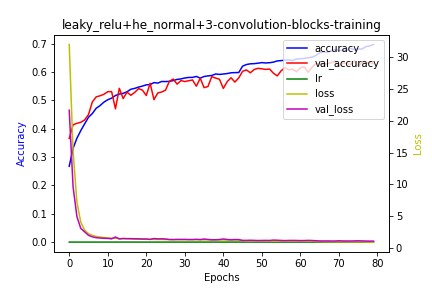

The table this chart was drawn from, first rows:
epoch, accuracy, loss, lr, val_accuracy, val_loss
0, 0.2677, 32.02, 1e-04, 0.3659, 21.67
1, 0.3313, 15.21, 1e-04, 0.4143, 9.624
2, 0.3668, 7.197, 1e-04, 0.4192, 4.924
3, 0.3935, 4.048, 1e-04, 0.4231, 3.082
4, 0.4175, 2.797, 1e-04, 0.4312, 2.542
5, 0.4405, 2.255, 1e-04, 0.4501, 1.991
6, 0.4539, 1.99, 1e-04, 0.4947, 1.752
7, 0.4724, 1.82, 1e-04, 0.5126, 1.618
8, 0.4818, 1.725, 1e-04, 0.5165, 1.567
9, 0.4941, 1.652, 1e-04, 0.5218, 1.521
10, 0.5025, 1.593, 1e-04, 0.5309, 1.506
11, 0.5082, 1.551, 1e-04, 0.5312, 1.435
12, 0.5175, 1.51, 1e-04, 0.4705, 1.726
13, 0.5226, 1.487, 1e-04, 0.5428, 1.42
14, 0.525, 1.458, 1e-04, 0.5067, 1.494
15, 0.5307, 1.44, 1e-04, 0.5291, 1.474
16, 0.5395, 1.414, 1e-04, 0.5183, 1.472
17, 0.5427, 1.401, 1e-04, 0.5284, 1.447
18, 0.5472, 1.384, 1e-04, 0.5418, 1.439
19, 0.5507, 1.38, 1e-04, 0.5365, 1.412
20, 0.5551, 1.357, 1e-04, 0.5176, 1.42
21, 0.556, 1.362, 1e-04, 0.5607, 1.353
22, 0.563, 1.347, 1e-04, 0.5028, 1.486
23, 0.5614, 1.346, 1e-04, 0.5267, 1.433
24, 0.5669, 1.335, 1e-04, 0.5298, 1.447
25, 0.5668, 1.325, 1e-04, 0.5365, 1.412
26, 0.5673, 1.321, 1e-04, 0.5678, 1.329
27, 0.5702, 1.317, 1e-04, 0.5755, 1.321
28, 0.5743, 1.312, 1e-04, 0.5576, 1.345
29, 0.5761, 1.302, 1e-04, 0.5702, 1.344
30, 0.5792, 1.298, 1e-04, 0.5667, 1.354
31, 0.5813, 1.292, 1e-04, 0.5695, 1.332
32, 0.5814, 1.294, 1e-04, 0.5723, 1.328
33, 0.5848, 1.286, 1e-04, 0.5502, 1.37
34, 0.5787, 1.284, 1e-04, 0.5787, 1.32
35, 0.5846, 1.272, 1e-04, 0.5453, 1.406
36, 0.5867, 1.275, 1e-04, 0.5492, 1.347
37, 0.5881, 1.268, 1e-04, 0.5839, 1.288
38, 0.5935, 1.262, 1e-04, 0.579, 1.296
39, 0.5918, 1.261, 1e-04, 0.5748, 1.33
40, 0.5934, 1.26, 1e-04, 0.5425, 1.414
41, 0.595, 1.254, 1e-04, 0.5664, 1.335
42, 0.5977, 1.255, 1e-04, 0.5801, 1.29
43, 0.5983, 1.246, 1e-04, 0.565, 1.335
44, 0.5985, 1.255, 1e-04, 0.5797, 1.313
45, 0.6211, 1.158, 5e-05, 0.6029, 1.193
46, 0.6268, 1.127, 5e-05, 0.6078, 1.196
47, 0.6293, 1.128, 5e-05, 0.5976, 1.216
48, 0.6299, 1.119, 5e-05, 0.6092, 1.193
49, 0.6315, 1.118, 5e-05, 0.6134, 1.172
50, 0.6336, 1.108, 5e-05, 0.6117, 1.185
51, 0.6324, 1.106, 5e-05, 0.6096, 1.193
52, 0.6332, 1.103, 5e-05, 0.611, 1.181
53, 0.6352, 1.101, 5e-05, 0.5962, 1.243
54, 0.6395, 1.096, 5e-05, 0.5867, 1.219
55, 0.6406, 1.086, 5e-05, 0.6046, 1.184
56, 0.6426, 1.088, 5e-05, 0.6159, 1.162
57, 0.643, 1.089, 5e-05, 0.6078, 1.186
58, 0.6408, 1.089, 5e-05, 0.6106, 1.188
59, 0.6466, 1.076, 5e-05, 0.6011, 1.179
... 20 more rows
